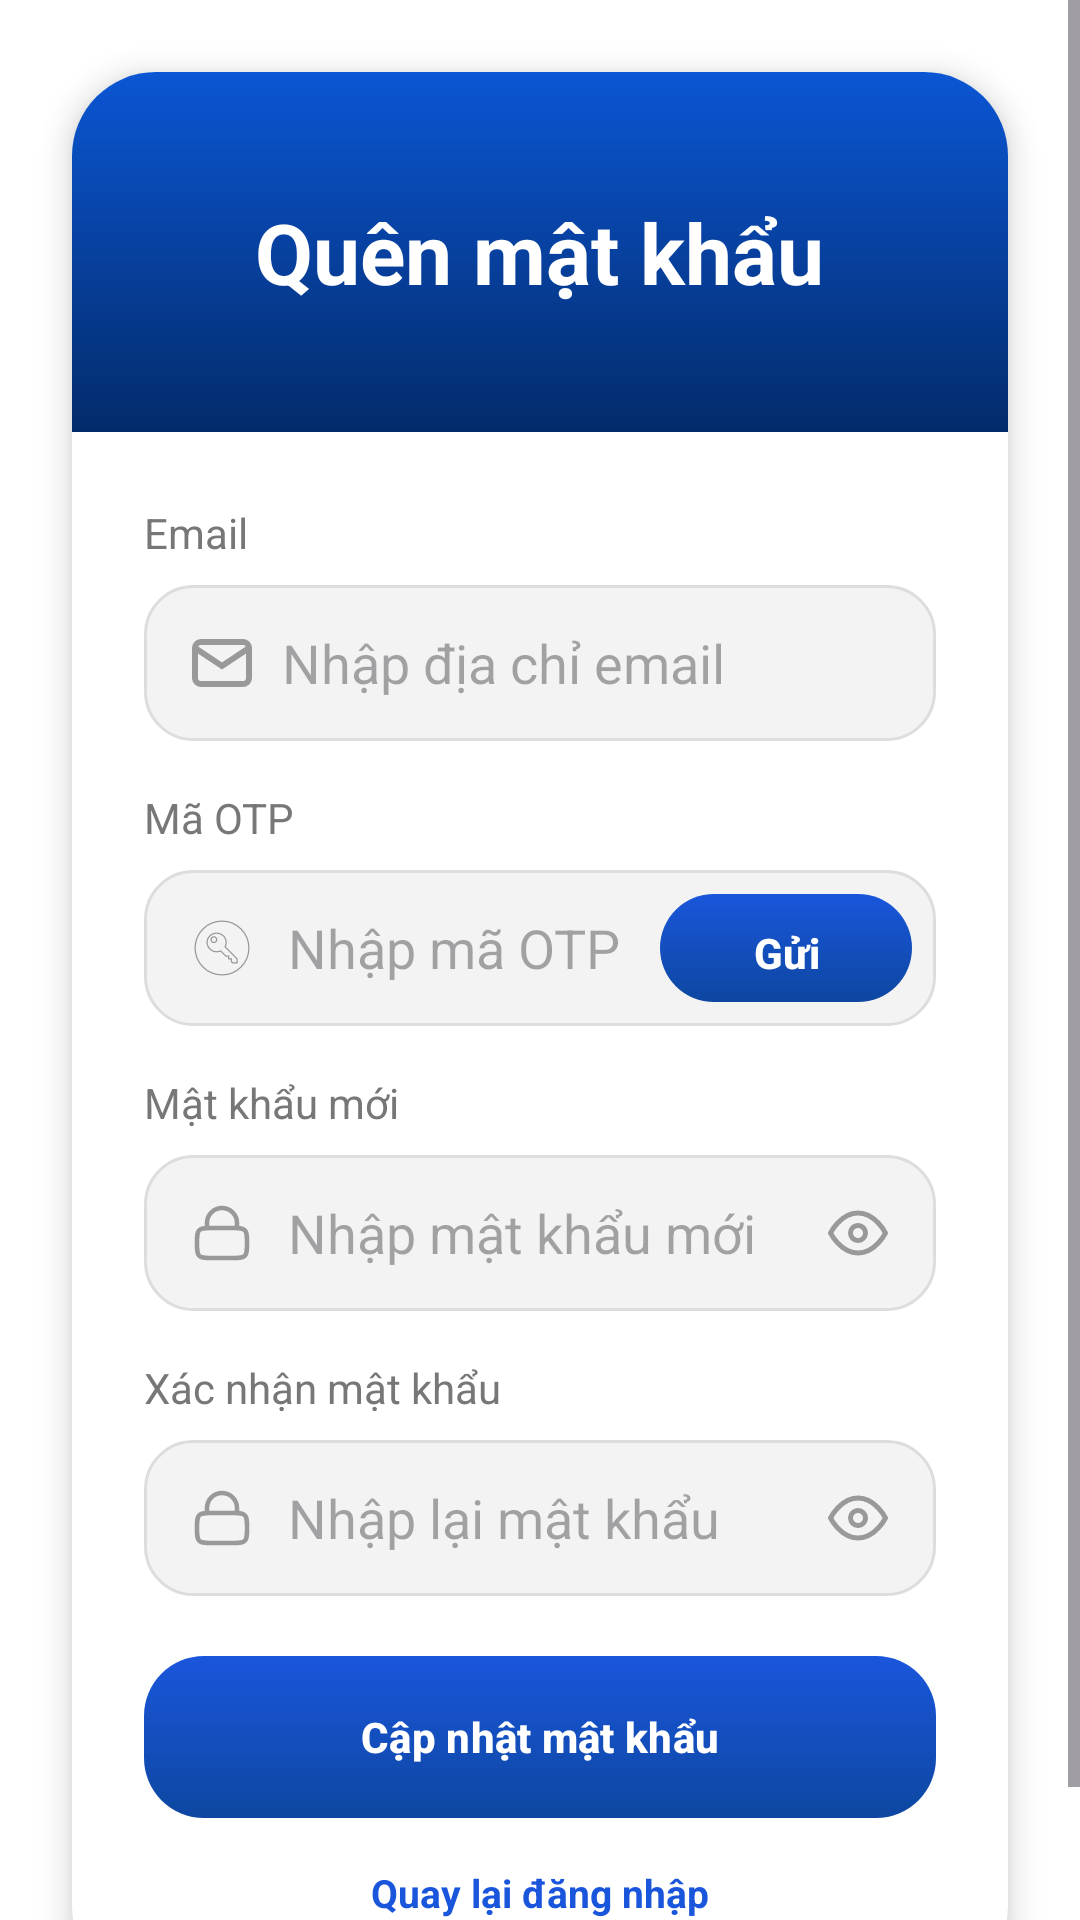

Write the Android layout XML for this screen, with the resource values it uses.
<!-- AndroidManifest.xml: application theme Theme.Movify -->
<!-- res/layout/activity_forgot_password.xml -->
<?xml version="1.0" encoding="utf-8"?>
<ScrollView xmlns:android="http://schemas.android.com/apk/res/android"
    xmlns:app="http://schemas.android.com/apk/res-auto"
    android:layout_width="match_parent"
    android:layout_height="match_parent"
    android:background="@color/white"
    android:fillViewport="true"
    android:overScrollMode="never">

    <LinearLayout
        android:layout_width="match_parent"
        android:layout_height="wrap_content"
        android:gravity="center"
        android:orientation="vertical">

        <androidx.cardview.widget.CardView
            android:layout_width="match_parent"
            android:layout_height="wrap_content"
            android:layout_margin="24dp"
            android:background="@color/white"
            app:cardCornerRadius="28dp"
            app:cardElevation="6dp">

            <LinearLayout
                android:layout_width="match_parent"
                android:layout_height="wrap_content"
                android:orientation="vertical">

                <LinearLayout
                    android:layout_width="match_parent"
                    android:layout_height="120dp"
                    android:background="@drawable/bg_primary"
                    android:gravity="center">

                    <TextView
                        android:layout_width="wrap_content"
                        android:layout_height="wrap_content"
        android:text="@string/forgot_password_title"
                        android:textColor="@android:color/white"
                        android:textSize="28sp"
                        android:textStyle="bold" />
                </LinearLayout>

                <LinearLayout
                    android:layout_width="match_parent"
                    android:layout_height="wrap_content"
                    android:orientation="vertical"
                    android:padding="24dp">

                    <TextView
                        android:layout_width="wrap_content"
                        android:layout_height="wrap_content"
                        android:text="@string/email"
                        android:textColor="#777777"
                        android:textSize="14sp" />

                    <EditText
                        android:id="@+id/edtEmail"
                        android:layout_width="match_parent"
                        android:layout_height="52dp"
                        android:layout_marginTop="8dp"
                        android:background="@drawable/bg_input"
                        android:drawableStart="@drawable/ic_email"
                        android:drawablePadding="10dp"
                        android:hint="@string/email_input"
                        android:inputType="textEmailAddress"
                        android:paddingStart="16dp"
                        android:paddingEnd="16dp" />

                    <TextView
                        android:layout_width="wrap_content"
                        android:layout_height="wrap_content"
                        android:layout_marginTop="16dp"
            android:text="@string/otp_label"
                        android:textColor="#777777"
                        android:textSize="14sp" />

                    <LinearLayout
                        android:layout_width="match_parent"
                        android:layout_height="52dp"
                        android:layout_marginTop="8dp"
                        android:background="@drawable/bg_input"
                        android:gravity="center_vertical"
                        android:orientation="horizontal"
                        android:paddingStart="16dp">

                        <ImageView
                            android:layout_width="20dp"
                            android:layout_height="20dp"
                android:contentDescription="@string/otp_label"
                            android:src="@drawable/ic_key" />

                        <EditText
                            android:id="@+id/edtOtp"
                            android:layout_width="0dp"
                            android:layout_height="match_parent"
                            android:layout_weight="1"
                            android:background="@null"
                android:hint="@string/otp_input_hint"
                            android:inputType="number"
                            android:paddingStart="12dp" />

                        <com.google.android.material.button.MaterialButton
                            android:id="@+id/btnSendOtp"
                            android:layout_width="84dp"
                            android:layout_height="36dp"
                            android:layout_marginEnd="8dp"
                            android:background="@drawable/bg_button_small"
                            android:text="@string/send"
                            android:textColor="@android:color/white"
                            android:textStyle="bold"
                            app:backgroundTint="@null"
                            app:cornerRadius="20dp" />
                    </LinearLayout>

                    <TextView
                        android:layout_width="wrap_content"
                        android:layout_height="wrap_content"
                        android:layout_marginTop="16dp"
            android:text="@string/new_password"
                        android:textColor="#777777"
                        android:textSize="14sp" />

                    <EditText
                        android:id="@+id/edtNewPassword"
                        android:layout_width="match_parent"
                        android:layout_height="52dp"
                        android:layout_marginTop="8dp"
                        android:background="@drawable/bg_input"
                        android:drawableStart="@drawable/ic_lock"
                        android:drawableEnd="@drawable/ic_eye"
                        android:drawablePadding="12dp"
                android:hint="@string/new_password_hint"
                        android:inputType="textPassword"
                        android:paddingStart="16dp"
                        android:paddingEnd="16dp" />

                    <TextView
                        android:layout_width="wrap_content"
                        android:layout_height="wrap_content"
                        android:layout_marginTop="16dp"
                        android:text="@string/confirm_password"
                        android:textColor="#777777"
                        android:textSize="14sp" />

                    <EditText
                        android:id="@+id/edtConfirmPassword"
                        android:layout_width="match_parent"
                        android:layout_height="52dp"
                        android:layout_marginTop="8dp"
                        android:background="@drawable/bg_input"
                        android:drawableStart="@drawable/ic_lock"
                        android:drawableEnd="@drawable/ic_eye"
                        android:drawablePadding="12dp"
                        android:hint="@string/confirm_password_input"
                        android:inputType="textPassword"
                        android:paddingStart="16dp"
                        android:paddingEnd="16dp" />

                    <com.google.android.material.button.MaterialButton
                        android:id="@+id/btnResetPassword"
                        android:layout_width="match_parent"
                        android:layout_height="54dp"
                        android:layout_marginTop="20dp"
                        android:background="@drawable/bg_button"
        android:text="@string/update_password"
                        android:textColor="@android:color/white"
                        android:textStyle="bold"
                        app:backgroundTint="@null"
                        app:cornerRadius="20dp"
                        app:rippleColor="#33FFFFFF" />

                    <TextView
                        android:id="@+id/tvBackToLogin"
                        android:layout_width="wrap_content"
                        android:layout_height="wrap_content"
                        android:layout_gravity="center_horizontal"
                        android:layout_marginTop="16dp"
                        android:clickable="true"
                        android:focusable="true"
        android:text="@string/back_to_login"
                        android:textColor="@color/primary"
                        android:textSize="13sp"
                        android:textStyle="bold" />

                </LinearLayout>

            </LinearLayout>

        </androidx.cardview.widget.CardView>

    </LinearLayout>
</ScrollView>
<!-- resources referenced by this layout -->
<resources>
  <color name="primary">#1A56DB</color>
  <color name="white">#FFFFFF</color>
  <!-- drawable bg_button_small (drawable) -->
  <shape xmlns:android="http://schemas.android.com/apk/res/android">
  
      <gradient
          android:startColor="@color/primary"
          android:endColor="@color/primary_dark"
          android:angle="270"/>
  
      <corners android:radius="@dimen/radius_button"/>
  </shape>
  <!-- drawable bg_input (drawable) -->
  <shape xmlns:android="http://schemas.android.com/apk/res/android">
  
      <solid android:color="@color/input_bg"/>
  
      <corners android:radius="@dimen/radius_input"/>
  
      <stroke
          android:width="1dp"
          android:color="@color/input_stroke"/>
  
  </shape>
  <!-- drawable bg_primary (drawable) -->
  <shape xmlns:android="http://schemas.android.com/apk/res/android">
  
      <gradient
          android:angle="270"
          android:startColor="@color/primary_start"
          android:endColor="@color/primary_end"/>
  
  </shape>
  <!-- drawable ic_email (drawable) -->
  <vector xmlns:android="http://schemas.android.com/apk/res/android"
      android:width="20dp"
      android:height="20dp"
      android:viewportWidth="20"
      android:viewportHeight="20">
    <path
        android:pathData="M3,3H17C18.1,3 19,3.9 19,5V15C19,16.1 18.1,17 17,17H3C1.9,17 1,16.1 1,15V5C1,3.9 1.9,3 3,3Z"
        android:strokeWidth="2"
        android:fillColor="#00000000"
        android:strokeColor="#999999"/>
    <path
        android:pathData="M19,5L10,11L1,5"
        android:strokeWidth="2"
        android:fillColor="#00000000"
        android:strokeColor="#999999"/>
  </vector>
  <!-- drawable ic_eye (drawable) -->
  <vector xmlns:android="http://schemas.android.com/apk/res/android" android:height="20dp" android:viewportHeight="24" android:viewportWidth="24" android:width="20dp">
        
      <group>
              
          <clip-path android:pathData="M0,0h24v24h-24z"/>
              
          <path android:fillColor="#00000000" android:pathData="M1,12C1,12 5,4 12,4C19,4 23,12 23,12C23,12 19,20 12,20C5,20 1,12 1,12Z" android:strokeColor="#999999" android:strokeWidth="2"/>
              
          <path android:fillColor="#00000000" android:pathData="M12,15C13.657,15 15,13.657 15,12C15,10.343 13.657,9 12,9C10.343,9 9,10.343 9,12C9,13.657 10.343,15 12,15Z" android:strokeColor="#999999" android:strokeWidth="2"/>
            
      </group>
      
  </vector>
  <string name="back_to_login">Quay lại đăng nhập</string>
  <string name="confirm_password">Xác nhận mật khẩu</string>
  <string name="confirm_password_input">Nhập lại mật khẩu</string>
  <string name="email">Email</string>
  <string name="email_input">Nhập địa chỉ email</string>
  <string name="forgot_password_title">Quên mật khẩu</string>
  <string name="new_password">Mật khẩu mới</string>
  <string name="new_password_hint">Nhập mật khẩu mới</string>
  <string name="otp_input_hint">Nhập mã OTP</string>
  <string name="otp_label">Mã OTP</string>
  <string name="send">Gửi</string>
  <string name="update_password">Cập nhật mật khẩu</string>
  <style name="Theme.Movify" parent="Base.Theme.Movify" />
  <color name="primary_dark">#0D47A1</color>
  <dimen name="radius_button">20dp</dimen>
  <color name="input_bg">#F3F3F3</color>
  <dimen name="radius_input">16dp</dimen>
  <color name="input_stroke">#DDDDDD</color>
  <color name="primary_start">#0B56D4</color>
  <color name="primary_end">#032B6A</color>
  <style name="Base.Theme.Movify" parent="Theme.Material3.DayNight.NoActionBar">
          
          <item name="colorPrimary">@color/primary</item>
          <item name="colorPrimaryVariant">@color/primary_dark</item>
          <item name="colorOnPrimary">@color/white</item>
          
          
          <item name="android:statusBarColor">@color/primary_dark</item>
          
          
          <item name="android:windowBackground">@color/bg_light</item>
      </style>
  <color name="bg_light">#FFFFFF</color>
</resources>
